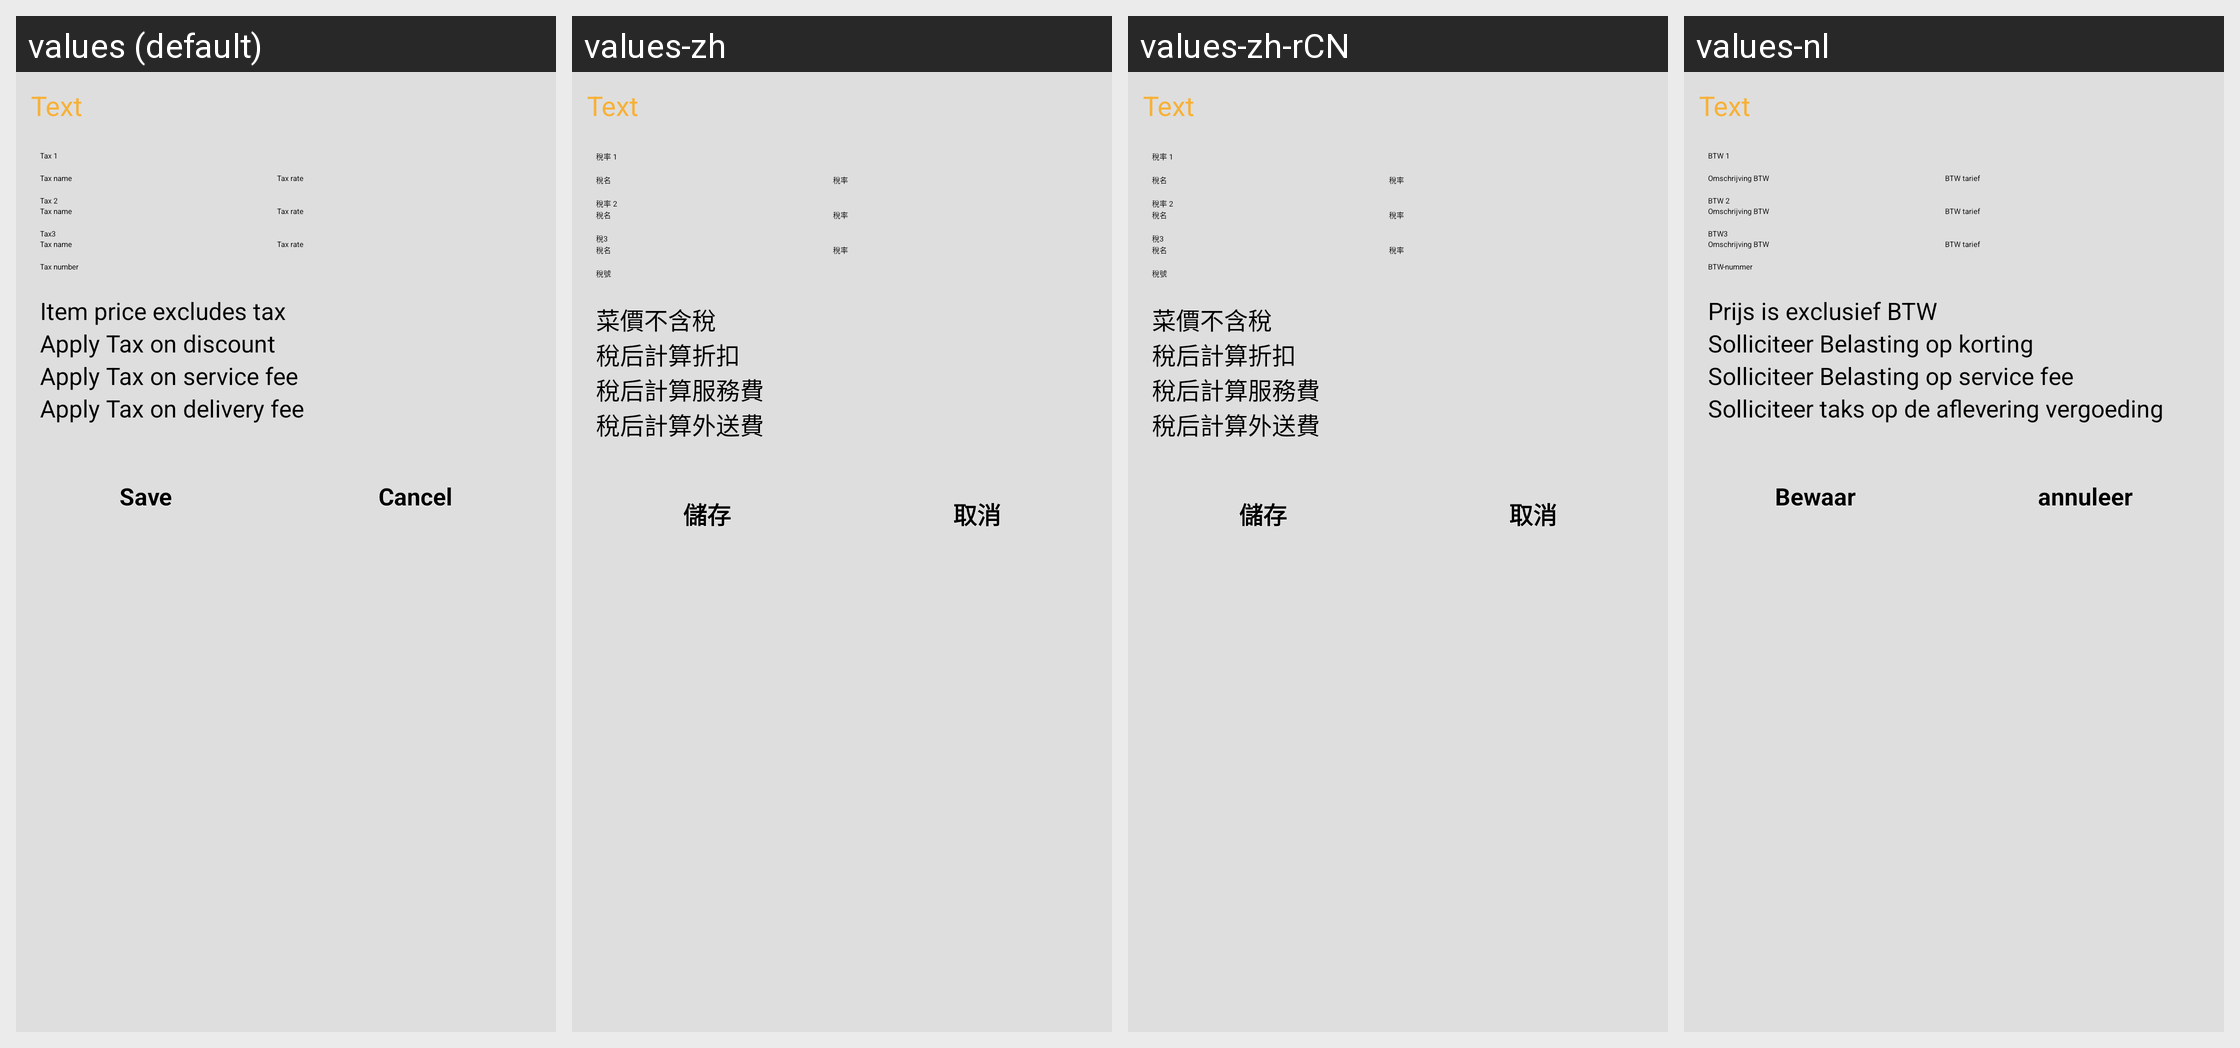

The same Android screen rendered under several of its app's locales, left to right. List the strings drawn on it with the default value and each locale's translation.
Android screen res/layout/dialog_edit_tax.xml rendered under 4 locales, left to right: values (default), values-zh, values-zh-rCN, values-nl. Device: Nexus 5 (rendered at 1080×1920; each locale shown at half size, 540×960, under a caption strip naming it); theme AppTheme.
Other locales in the repository, not shown: values-de, values-el, values-es, values-fr, values-hu, values-in, values-it, values-no, values-pt-rBR, values-ru.
Strings drawn on this screen, with the default value and each locale's value (text and hints the layout hard-codes, and strings that could not be matched under every locale, appear in the picture but are not listed):

lbTaxName
  values: Tax name
  values-zh: 稅名
  values-zh-rCN: 稅名
  values-nl: Omschrijving BTW

lbTaxRate
  values: Tax rate
  values-zh: 稅率
  values-zh-rCN: 稅率
  values-nl: BTW tarief

btnCancel
  values: Cancel
  values-zh: 取消
  values-zh-rCN: 取消
  values-nl: annuleer
